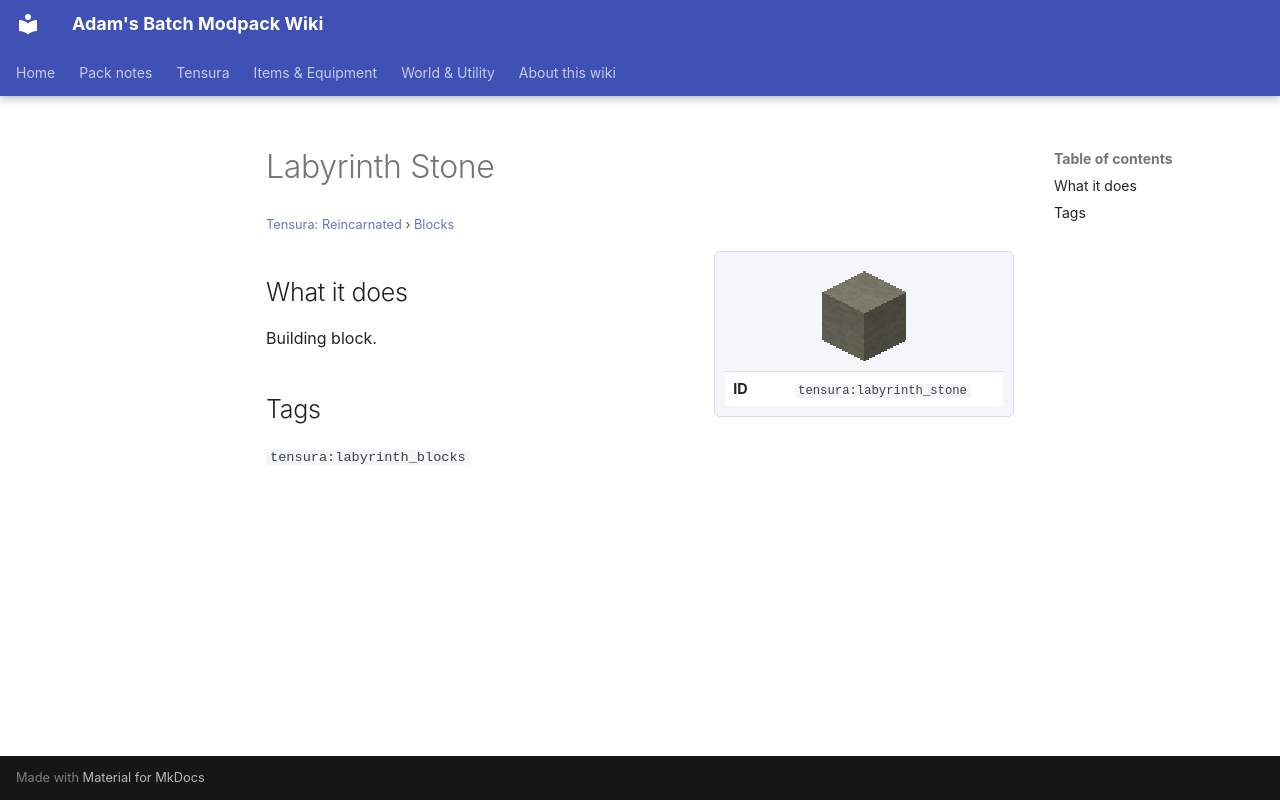

repository: Proteus-Nell/Adams-Batch-MC-Modpack-Wiki · page: tensura-reincarnated/blocks/labyrinth-stone/index.html · generator: mkdocs

# Labyrinth Stone

<small>[Tensura: Reincarnated](../index.md) &rsaquo; [Blocks](index.md)</small>

<div class="infobox" markdown>

![Labyrinth Stone](../../assets/icons/tensura/item/labyrinth_stone.png)

| | |
|---|---|
| **ID** | `tensura:labyrinth_stone` |

</div>

## What it does

Building block.

## Tags

`tensura:labyrinth_blocks`
